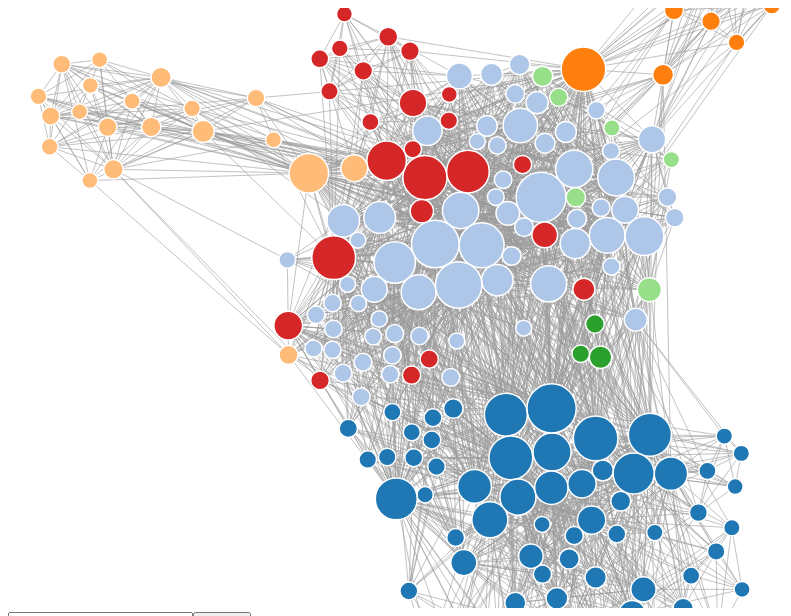
D3 v4 page, settled after 360 driven frames (6 s of simulated time); the page loaded 1 data file(s).



var svg = d3.select("svg"),
    width = +svg.attr("width"),
    height = +svg.attr("height");

// Call zoom for svg container.
svg.call(d3.zoom().on('zoom', zoomed));

var color = d3.scaleOrdinal(d3.schemeCategory20);

var simulation = d3.forceSimulation()
    .force("link", d3.forceLink())//Or to use names rather than indices: .id(function(d) { return d.id; }))
    .force("charge", d3.forceManyBody().strength([-120]).distanceMax([500]))
    .force("center", d3.forceCenter(width / 2, height / 2));

var container = svg.append('g');

// Create form for search (see function below).
var search = d3.select("body").append('form').attr('onsubmit', 'return false;');

var box = search.append('input')
	.attr('type', 'text')
	.attr('id', 'searchTerm')
	.attr('placeholder', 'Type to search...');

var button = search.append('input')
	.attr('type', 'button')
	.attr('value', 'Search')
	.on('click', function () { searchNodes(); });

// Toggle for ego networks on click (below).
var toggle = 0;


d3.json("marvel.json", function(error, graph) {
  if (error) throw error;

  // Make object of all neighboring nodes.
  var linkedByIndex = {};
  graph.links.forEach(function(d) {
	  linkedByIndex[d.source + ',' + d.target] = 1;
	  linkedByIndex[d.target + ',' + d.source] = 1;
  });

  // A function to test if two nodes are neighboring.
  function neighboring(a, b) {
	  return linkedByIndex[a.index + ',' + b.index];
  }

  // Linear scale for degree centrality.
  var degreeSize = d3.scaleLinear()
  	.domain([d3.min(graph.nodes, function(d) {return d.degree; }),d3.max(graph.nodes, function(d) {return d.degree; })])
  	.range([8,25]);

  // Collision detection based on degree centrality.
  simulation.force("collide", d3.forceCollide().radius( function (d) { return degreeSize(d.degree); }));

  var link = container.append("g")
      .attr("class", "links")
    .selectAll("line")
    .data(graph.links, function(d) { return d.source + ", " + d.target;})
    .enter().append("line")
      .attr('class', 'link');

  var node = container.append("g")
      .attr("class", "nodes")
    .selectAll("circle")
    .data(graph.nodes)
    .enter().append("circle")
    // Calculate degree centrality within JavaScript.
    //.attr("r", function(d, i) { count = 0; graph.links.forEach(function(l) { if (l.source == i || l.target == i) { count += 1;}; }); return size(count);})
    // Use degree centrality from NetworkX in json.
    .attr('r', function(d, i) { return degreeSize(d.degree); })
    // Color by group, a result of modularity calculation in NetworkX.
      .attr("fill", function(d) { return color(d.group); })
      .attr('class', 'node')
      // On click, toggle ego networks for the selected node.
      .on('click', function(d, i) {
	      if (toggle == 0) {
		      // Ternary operator restyles links and nodes if they are adjacent.
		      d3.selectAll('.link').style('stroke-opacity', function (l) {
			      return l.target == d || l.source == d ? 1 : 0.1;
		      });
		      d3.selectAll('.node').style('opacity', function (n) {
			      return neighboring(d, n) ? 1 : 0.1;
		      });
		      d3.select(this).style('opacity', 1);
		      toggle = 1;
	      }
	      else {
		      // Restore nodes and links to normal opacity.
		      d3.selectAll('.link').style('stroke-opacity', '0.6');
		      d3.selectAll('.node').style('opacity', '1');
		      toggle = 0;
	      }
      })
      .call(d3.drag()
          .on("start", dragstarted)
          .on("drag", dragged)
          .on("end", dragended));

  node.append("title")
      .text(function(d) { return d.name; });

  simulation
      .nodes(graph.nodes)
      .on("tick", ticked);

  simulation.force("link")
      .links(graph.links);

  function ticked() {
    link
        .attr("x1", function(d) { return d.source.x; })
        .attr("y1", function(d) { return d.source.y; })
        .attr("x2", function(d) { return d.target.x; })
        .attr("y2", function(d) { return d.target.y; });

    node
        .attr("cx", function(d) { return d.x; })
        .attr("cy", function(d) { return d.y; });
  }

  	// A slider (using only d3 and HTML5) that removes nodes below the input threshold.
	var slider = d3.select('body').append('p').text('Edge Weight Threshold: ');

	slider.append('label')
		.attr('for', 'threshold')
		.text('1');
	slider.append('input')
		.attr('type', 'range')
		.attr('min', d3.min(graph.links, function(d) {return d.weight; }))
		.attr('max', d3.max(graph.links, function(d) {return d.weight; }) / 2)
		.attr('value', d3.min(graph.links, function(d) {return d.weight; }))
		.attr('id', 'threshold')
		.style('width', '50%')
		.style('display', 'block')
		.on('input', function () { 
			var threshold = this.value;

			d3.select('label').text(threshold);

			// Find the links that are at or above the threshold.
			var newData = [];
			graph.links.forEach( function (d) {
				if (d.weight >= threshold) {newData.push(d); };
			});

			// Data join with only those new links.
			link = link.data(newData, function(d) {return d.source + ', ' + d.target;});
			link.exit().remove();
			var linkEnter = link.enter().append('line').attr('class', 'link');
			link = linkEnter.merge(link);

			node = node.data(graph.nodes);

			// Restart simulation with new link data.
			simulation
				.nodes(graph.nodes).on('tick', ticked)
				.force("link").links(newData);

			simulation.alphaTarget(0.1).restart();

		});

	// A dropdown menu with three different centrality measures, calculated in NetworkX.
	// Accounts for node collision.
	var dropdown = d3.select('body').append('div')
		.append('select')
		.on('change', function() { 
			var centrality = this.value;
			var centralitySize = d3.scaleLinear()
				.domain([d3.min(graph.nodes, function(d) { return d[centrality]; }), d3.max(graph.nodes, function(d) { return d[centrality]; })])
				.range([8,25]);
			node.attr('r', function(d) { return centralitySize(d[centrality]); } );  
			// Recalculate collision detection based on selected centrality.
			simulation.force("collide", d3.forceCollide().radius( function (d) { return centralitySize(d[centrality]); }));
			simulation.alphaTarget(0.1).restart();
		});

	dropdown.selectAll('option')
		.data(['Degree Centrality', 'Betweenness Centrality', 'Eigenvector Centrality'])
		.enter().append('option')
		.attr('value', function(d) { return d.split(' ')[0].toLowerCase(); })
		.text(function(d) { return d; });

});

function dragstarted(d) {
  if (!d3.event.active) simulation.alphaTarget(0.3).restart();
  d.fx = d.x;
  d.fy = d.y;
}

function dragged(d) {
  d.fx = d3.event.x;
  d.fy = d3.event.y;
}

function dragended(d) {
  if (!d3.event.active) simulation.alphaTarget(0);
  d.fx = null;
  d.fy = null;
}

// Zooming function translates the size of the svg container.
function zoomed() {
	  container.attr("transform", "translate(" + d3.event.transform.x + ", " + d3.event.transform.y + ") scale(" + d3.event.transform.k + ")");
}

// Search for nodes by making all unmatched nodes temporarily transparent.
function searchNodes() {
	var term = document.getElementById('searchTerm').value;
	var selected = container.selectAll('.node').filter(function (d, i) {
		return d.name.toLowerCase().search(term.toLowerCase()) == -1;
	});
	selected.style('opacity', '0');
	var link = container.selectAll('.link');
	link.style('stroke-opacity', '0');
	d3.selectAll('.node').transition()
		.duration(5000)
		.style('opacity', '1');
	d3.selectAll('.link').transition().duration(5000).style('stroke-opacity', '0.6');
}



### data: marvel.json
{
 "directed": false,
 "graph": {},
 "links": [
  {
   "source": 0,
   "target": 38,
   "weight": 73
  },
  {
   "source": 0,
   "target": 98,
   "weight": 36
  },
  {
   "source": 0,
   "target": 127,
   "weight": 15
  },
  {
   "source": 0,
   "target": 52,
   "weight": 11
  },
  {
   "source": 0,
   "target": 8,
   "weight": 28
  },
  {
   "source": 0,
   "target": 147,
   "weight": 17
  },
  {
   "source": 0,
   "target": 173,
   "weight": 57
  },
  {
   "source": 0,
   "target": 79,
   "weight": 10
  },
  "... 2,766 more items"
 ],
 "multigraph": false,
 "nodes": [
  {
   "betweenness": 0.0002956,
   "degree": 0.06931,
   "eigenvector": 0.02583,
   "group": 0,
   "id": "10775",
   "name": "Rogue /"
  },
  {
   "betweenness": 0.01881,
   "degree": 0.2327,
   "eigenvector": 0.05334,
   "group": 1,
   "id": "11289",
   "name": "Quasar Iii/Wendell V"
  },
  {
   "betweenness": 0.0,
   "degree": 0.07426,
   "eigenvector": 0.114,
   "group": 1,
   "id": "10578",
   "name": "Captain America"
  },
  {
   "betweenness": 0.0002069,
   "degree": 0.06436,
   "eigenvector": 0.003462,
   "group": 0,
   "id": "12136",
   "name": "Magma/Amara Aquilla/"
  },
  {
   "betweenness": 0.0,
   "degree": 0.06931,
   "eigenvector": 0.01673,
   "group": 2,
   "id": "11149",
   "name": "Sif"
  },
  {
   "betweenness": 0.0003612,
   "degree": 0.09406,
   "eigenvector": 0.006632,
   "group": 0,
   "id": "12744",
   "name": "Cypher/Doug Ramsey"
  },
  {
   "betweenness": 0.01246,
   "degree": 0.396,
   "eigenvector": 0.1573,
   "group": 0,
   "id": "10575",
   "name": "Beast/Henry &Hank& P"
  },
  {
   "betweenness": 0.005621,
   "degree": 0.1287,
   "eigenvector": 0.01333,
   "group": 0,
   "id": "12745",
   "name": "Boomer/Tabitha Smith"
  },
  "... 195 more items"
 ]
}